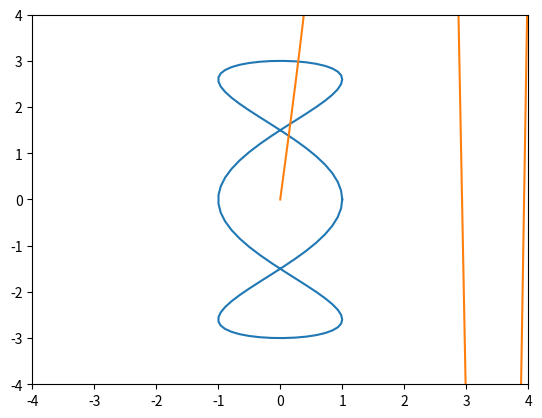

Reproduce this figure in Python. (Note: this script raises an exception after producing the figure.)
import matplotlib.pyplot as plt
import math
import numpy as np
import numpy.linalg as alg
import scipy.integrate as integr

### Intoduction
### Q1

print((2+1j)**(1/3))

### Q2

t=np.linspace(0,2*np.pi,100)
x=np.cos(3*t)
y=3*np.sin(t)
plt.plot(x,y)
plt.axis([-4,4,-4,4])
plt.show()

### Q3

N=500    # nombre de points en abscisses pour la résolution

def f(y,t):    #classiquement Y est le vecteur (x'(t),x(t))
    return np.sin(t)-(t**2-2)*y[1],y[0]
    
x=np.linspace(0,10,N)
res=integr.odeint(f,[10,0],x)
plt.plot(x,res[:,1])
plt.show()

### Q4

def u(n,x):
    def f(t):
        return 1/(x**(1/n)+t**2)
    return integr.quad(f,0,np.inf)[0]
    
print(integr.quad(lambda x:u(2,x),0,1)[0])

### Q5

A=[[1,3,0],[3,-2,-1],[0,-1,1]]

def  diagonalise(mat):
    tmp=alg.eig(mat)   # pour éviter de l'appeler 2 fois après
    D=np.diag(tmp[0])
    P=tmp[1]
    return (P,D)
    
P,D=diagonalise(A)
prod=np.dot(np.dot(P,D),alg.inv(P))
print(np.around(prod,2))

### Q6

A=1/math.sqrt(10)*np.array([[1,3],[3,-1]])

def est_ortho(mat):
    test=np.dot(m,m.T)
    return np.array_equal(np.around(test,5),np.eye(len(mat)))
    
print(est_ortho(A))

### Q7
#
# Ici on calcule en limitant le nombre de calculs, c'est important si on veut
# le tester avec un nombre suffisant d'itérations. Tout peut rester en 
# complexité linéaire si on s'y prend bien!

N=500     # nombre de termes calculés
T=1000    # nombre de termes pour le calcul du reste d'ordre N

def a(n):
    return 1/(n*n)
    
R=[sum([a(k) for k in range(N+1,N+T)])]
for i in range(N-1,0,-1):
    R.append(R[-1]+a(i))
R.reverse()

s0=[0]
s1=[0]
s2=[0]
for k in range(N):
    s1.append(s1[-1]+a(k+1)/R[k])
    s2.append(s2[-1]+a(k+1)/(R[k]**(1/2)))
    s0.append(s0[-1]+1/(2*(k+1)))

plt.plot(s0,color='blue')
plt.plot(s1,color='red')
plt.plot(s2,color='green')
plt.plot([math.log(k+1) for k in range(N)],color='black')
plt.show()

### Exponentielle

def B(t,n):
    A=np.array([[0,-t],[t,0]])
    res=np.eye(2)
    puis=np.eye(2)
    fac=1
    for k in range(1,n+1):
        puis=np.dot(puis,A)
        fac=fac*k
        res=res+puis/fac
    return res
    
N=100
n=50
Ti=0; Tf=20    
X,a,b,c,d=[],[],[],[],[]
for i in range(N):
    t=Ti+i*(Tf-Ti)/(N-1)
    X.append(t)
    res=B(t,n)
    a.append(res[0,0])
    b.append(res[0,1])
    c.append(res[1,0])
    d.append(res[1,1])
    
plt.plot(X,a)
plt.plot(X,b)
plt.plot(X,c)
plt.plot(X,d)
plt.show()  # explication de la fin du graphe?

###

def expA(t):
    return np.array([[0,-t],[t,0]])*np.sin(t)/t+np.cos(t)*np.eye(2)
    
n=10 # puis n=100
X=np.arange(0,10,0.2)
Y=[alg.norm(expA(t)-B(t,n)) for t in X]
plt.plot(X,Y)
plt.show()

###  Polynomes

resol=300  # nombre de points en abscisses/ordonnées

def P(z):
    return z**4+z

def f(z,N):
    v=z
    i=0
    while i<N+1 and abs(v)<1.5:
        i+=1
        v=P(v)
    return i

x=np.linspace(-1.8,1.8,resol)
y=np.linspace(-1.8,1.8,resol)
z=np.zeros((resol,resol))
for i in range(resol):
    for j in range(resol):
        z[i,j]=f(x[j]+y[resol-1-i]*1j,20)
        
plt.imshow(z)
plt.show()
    
### Matrices nilpotentes

def test_nil(A):
    p=1
    n=len(A)
    res=np.eye(n)
    z=np.zeros((n,n))
    while p<=n:
        res=np.dot(res,A)
        if np.array_equal(res,z):
           return p
        p+=1
    return -1
    
    
A=np.array([[0,1,1],[0,0,1],[0,0,0]])
B=np.eye(6)
C=np.array([[2,1,0,0],[-4,-2,0,0],[7,1,1,1],[-17,-6,-1,-1]])
print(test_nil(A))
print(test_nil(B))
print(test_nil(C))

